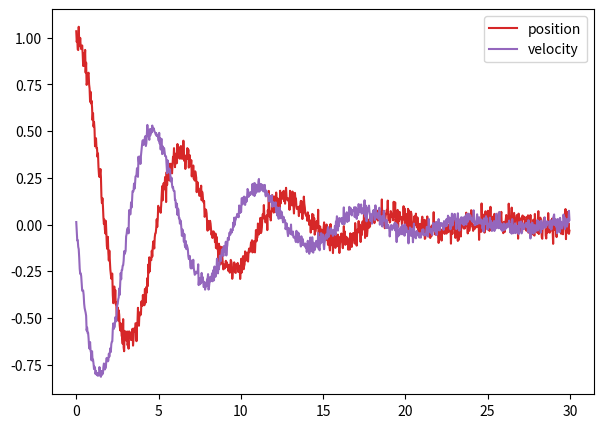

The matplotlib source for this figure:
import numpy as np
import matplotlib.pyplot as plt

# numerical solver
def rk4(f,x,dx):
    k1 = dx*f(x)
    k2 = dx*f(x+0.5*k1)
    k3 = dx*f(x+0.5*k2)
    k4 = dx*f(x+k3)
    return x + (k1+k4+2*k2+2*k3)/6

def solve_ivp(f,x0,t0tf,dt):
    P = x0
    t,tf = t0tf
    x,v = P
    result = [[t,x,v]]
    while t < tf:
        P = rk4(f,P,dt)
        t = t + dt
        x,v = P
        result.append([t,x,v])
    return np.array(result)

# aux noise function
np.random.seed(205)
u_noise,n_noise = 1e-1,1e-1
noise = lambda : np.random.uniform(-u_noise,u_noise) +\
    np.random.normal(0,n_noise)

# simulation
a1,b1 = 0.3,1.0
deriv = lambda X : np.array([  X[1],  -a1*X[1]-b1*X[0]  ])

X0 = np.array([1.0,0.0])

result = solve_ivp(deriv,X0,(0,30),0.01)

t,x,v = result[:,0],result[:,1],result[:,2]

# fix time series length
n_data = len(t)
n_out = 1000
step = n_data//n_out

x, v, t = x[::step], v[::step], t[::step]
while len(t) > n_out:
    x, v, t = x[:-1], v[:-1], t[:-1]

# add noise
for i in range(n_out):
    x[i] = x[i] + noise()*0.3
    v[i] = v[i] + noise()*0.2
    
# plot results
plt.figure(figsize=(7, 5), dpi=150)
plt.plot(t, x, color = 'tab:red', label='position')
plt.plot(t, v, color='tab:purple', label='velocity')
plt.legend()
plt.show()

# save results
np.savetxt('experiment_data.txt', [[t[_], x[_], v[_]] for _ in range(n_out)])
